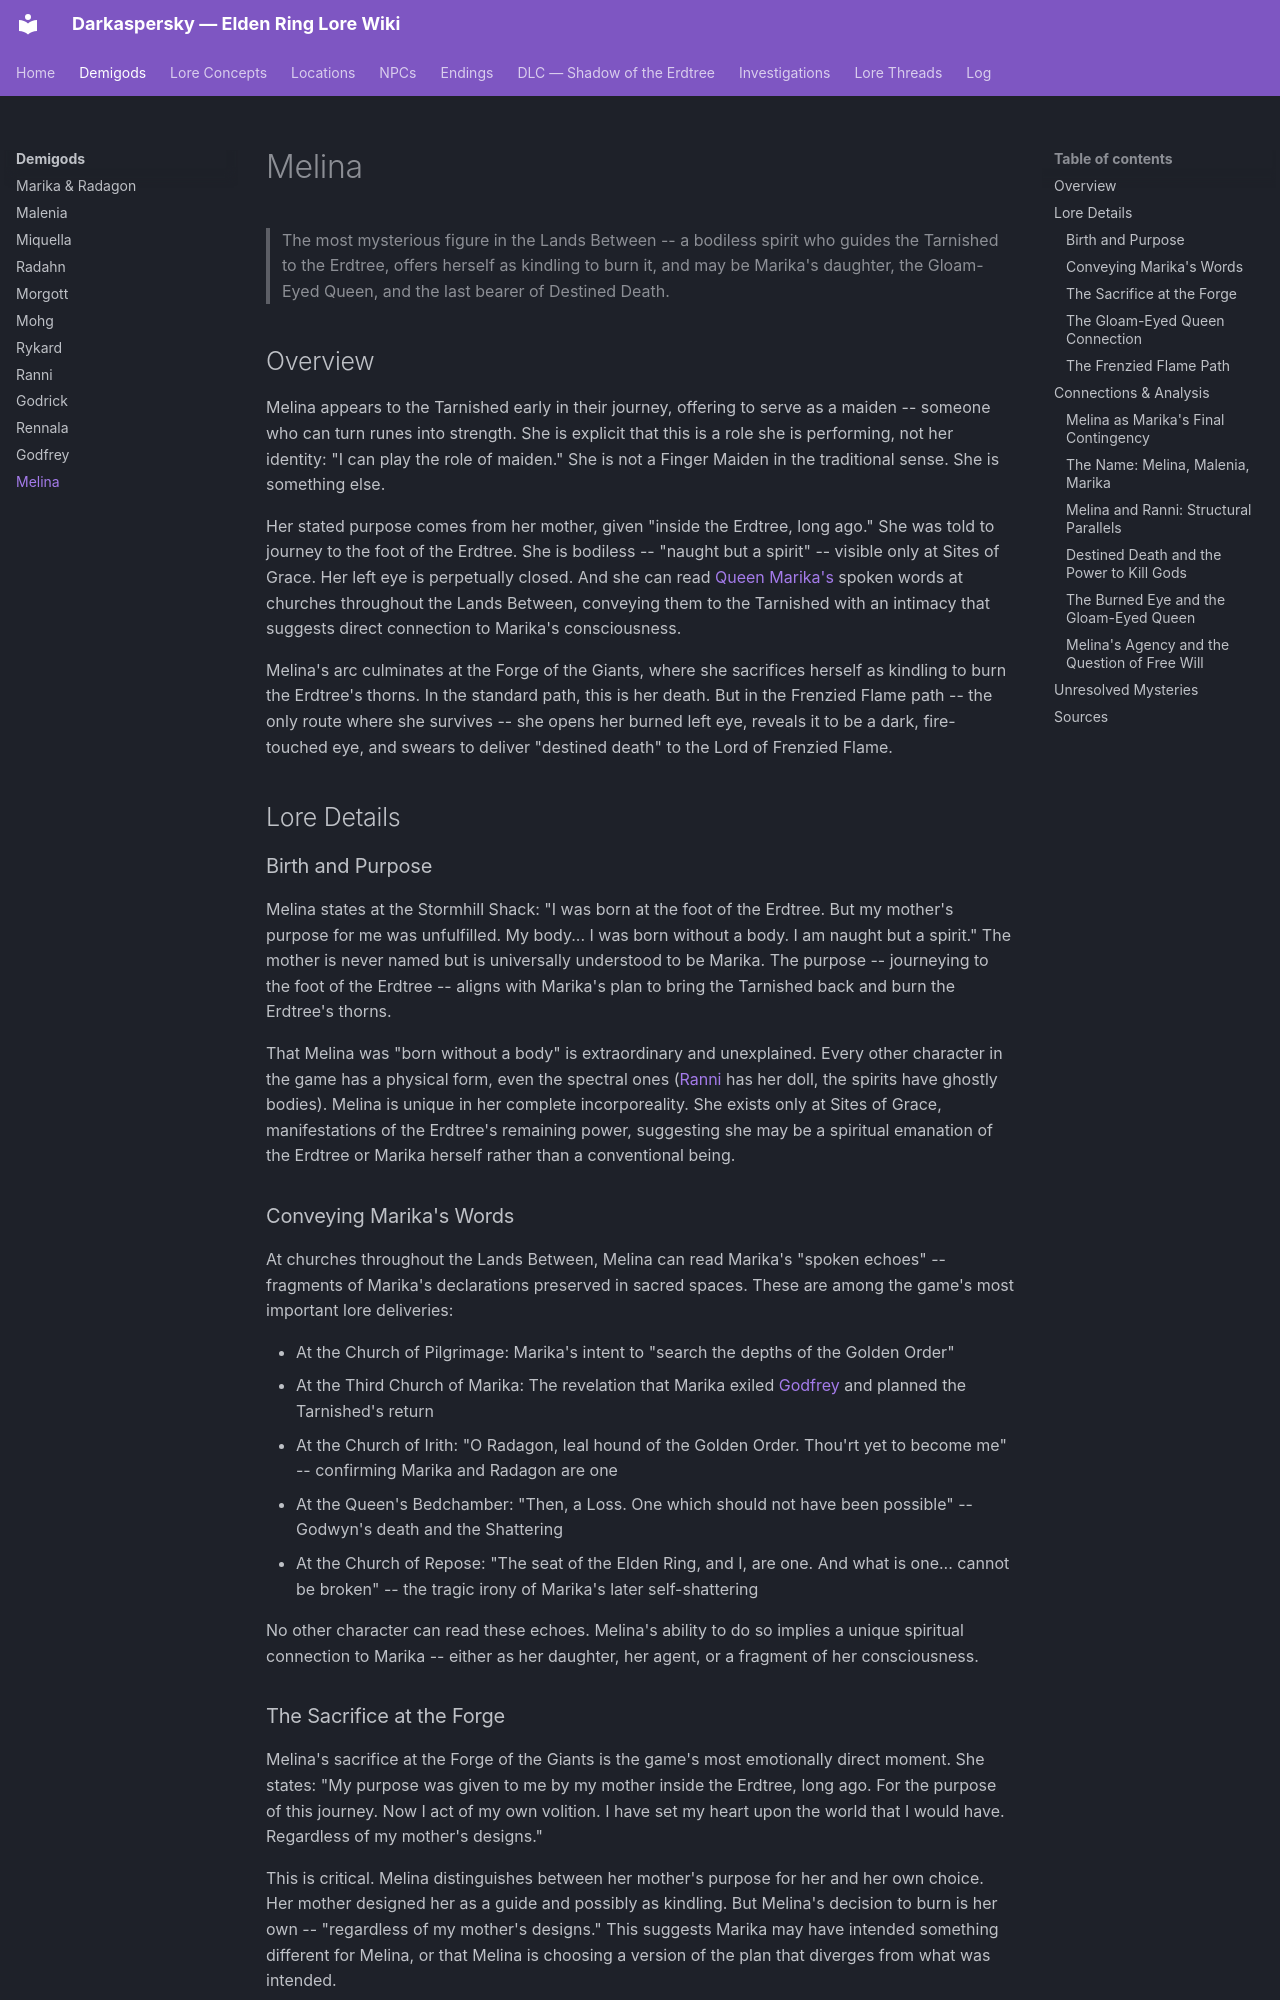

repository: Naldershof/Darkaspersky · page: demigods/melina/index.html · generator: mkdocs

---
title: "Melina"
category: demigods
tags:
  - destined-death
  - golden-order
  - rebellion
  - empyrean
  - grace-and-the-tarnished
related:
  - demigods/marika-radagon.md
  - demigods/ranni.md
  - demigods/malenia.md
  - lore-concepts/destined-death.md
  - lore-concepts/the-erdtree.md
  - lore-concepts/the-frenzied-flame.md
  - lore-concepts/the-golden-order.md
  - lore-concepts/grace-and-the-tarnished.md
  - endings/lord-of-frenzied-flame.md
sources:
  - raw/dialogue/melina.md
  - raw/item-descriptions/remembrances/all-remembrances.md
last_updated: 2026-04-16
---

# Melina

> The most mysterious figure in the Lands Between -- a bodiless spirit who guides the Tarnished to the Erdtree, offers herself as kindling to burn it, and may be Marika's daughter, the Gloam-Eyed Queen, and the last bearer of Destined Death.

## Overview

Melina appears to the Tarnished early in their journey, offering to serve as a maiden -- someone who can turn runes into strength. She is explicit that this is a role she is performing, not her identity: "I can play the role of maiden." She is not a Finger Maiden in the traditional sense. She is something else.

Her stated purpose comes from her mother, given "inside the Erdtree, long ago." She was told to journey to the foot of the Erdtree. She is bodiless -- "naught but a spirit" -- visible only at Sites of Grace. Her left eye is perpetually closed. And she can read [Queen Marika's](marika-radagon.md) spoken words at churches throughout the Lands Between, conveying them to the Tarnished with an intimacy that suggests direct connection to Marika's consciousness.

Melina's arc culminates at the Forge of the Giants, where she sacrifices herself as kindling to burn the Erdtree's thorns. In the standard path, this is her death. But in the Frenzied Flame path -- the only route where she survives -- she opens her burned left eye, reveals it to be a dark, fire-touched eye, and swears to deliver "destined death" to the Lord of Frenzied Flame.

## Lore Details

### Birth and Purpose

Melina states at the Stormhill Shack: "I was born at the foot of the Erdtree. But my mother's purpose for me was unfulfilled. My body... I was born without a body. I am naught but a spirit." The mother is never named but is universally understood to be Marika. The purpose -- journeying to the foot of the Erdtree -- aligns with Marika's plan to bring the Tarnished back and burn the Erdtree's thorns.

That Melina was "born without a body" is extraordinary and unexplained. Every other character in the game has a physical form, even the spectral ones ([Ranni](ranni.md) has her doll, the spirits have ghostly bodies). Melina is unique in her complete incorporeality. She exists only at Sites of Grace, manifestations of the Erdtree's remaining power, suggesting she may be a spiritual emanation of the Erdtree or Marika herself rather than a conventional being.

### Conveying Marika's Words

At churches throughout the Lands Between, Melina can read Marika's "spoken echoes" -- fragments of Marika's declarations preserved in sacred spaces. These are among the game's most important lore deliveries:

- At the Church of Pilgrimage: Marika's intent to "search the depths of the Golden Order"
- At the Third Church of Marika: The revelation that Marika exiled [Godfrey](godfrey.md) and planned the Tarnished's return
- At the Church of Irith: "O Radagon, leal hound of the Golden Order. Thou'rt yet to become me" -- confirming Marika and Radagon are one
- At the Queen's Bedchamber: "Then, a Loss. One which should not have been possible" -- Godwyn's death and the Shattering
- At the Church of Repose: "The seat of the Elden Ring, and I, are one. And what is one... cannot be broken" -- the tragic irony of Marika's later self-shattering

No other character can read these echoes. Melina's ability to do so implies a unique spiritual connection to Marika -- either as her daughter, her agent, or a fragment of her consciousness.

### The Sacrifice at the Forge

Melina's sacrifice at the Forge of the Giants is the game's most emotionally direct moment. She states: "My purpose was given to me by my mother inside the Erdtree, long ago. For the purpose of this journey. Now I act of my own volition. I have set my heart upon the world that I would have. Regardless of my mother's designs."

This is critical. Melina distinguishes between her mother's purpose for her and her own choice. Her mother designed her as a guide and possibly as kindling. But Melina's decision to burn is her own -- "regardless of my mother's designs." This suggests Marika may have intended something different for Melina, or that Melina is choosing a version of the plan that diverges from what was intended.

Her final words are simply: "Goodbye."
